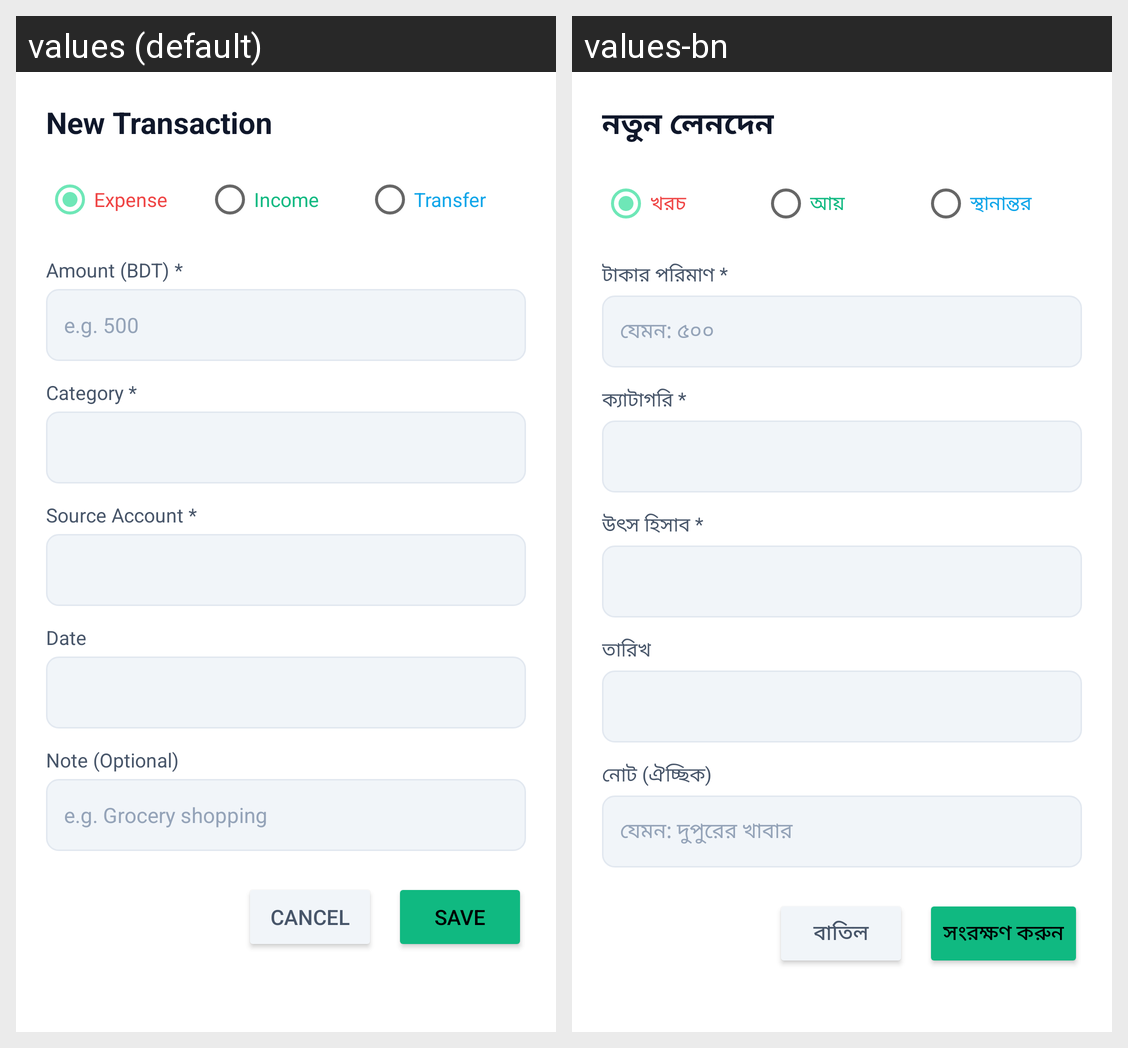

Strings drawn on this Android screen and how each of the app's shown locales translates them:
Android screen res/layout/dialog_add_transaction.xml rendered under 2 locales, left to right: values (default), values-bn. Device: Nexus 5 (rendered at 1080×1920; each locale shown at half size, 540×960, under a caption strip naming it); theme Theme.Poyshakori.
Strings drawn on this screen, with the default value and each locale's value (text and hints the layout hard-codes, and strings that could not be matched under every locale, appear in the picture but are not listed):

new_transaction
  values: New Transaction
  values-bn: নতুন লেনদেন

expense
  values: Expense
  values-bn: খরচ

income
  values: Income
  values-bn: আয়

transfer
  values: Transfer
  values-bn: স্থানান্তর

amount_bdt
  values: Amount (BDT) *
  values-bn: টাকার পরিমাণ *

amount_hint
  values: e.g. 500
  values-bn: যেমন: ৫০০

category_label
  values: Category *
  values-bn: ক্যাটাগরি *

account_label
  values: Source Account *
  values-bn: উৎস হিসাব *

date_label
  values: Date
  values-bn: তারিখ

note_optional
  values: Note (Optional)
  values-bn: নোট (ঐচ্ছিক)

note_hint
  values: e.g. Grocery shopping
  values-bn: যেমন: দুপুরের খাবার

btn_cancel
  values: Cancel
  values-bn: বাতিল

btn_save
  values: Save
  values-bn: সংরক্ষণ করুন
